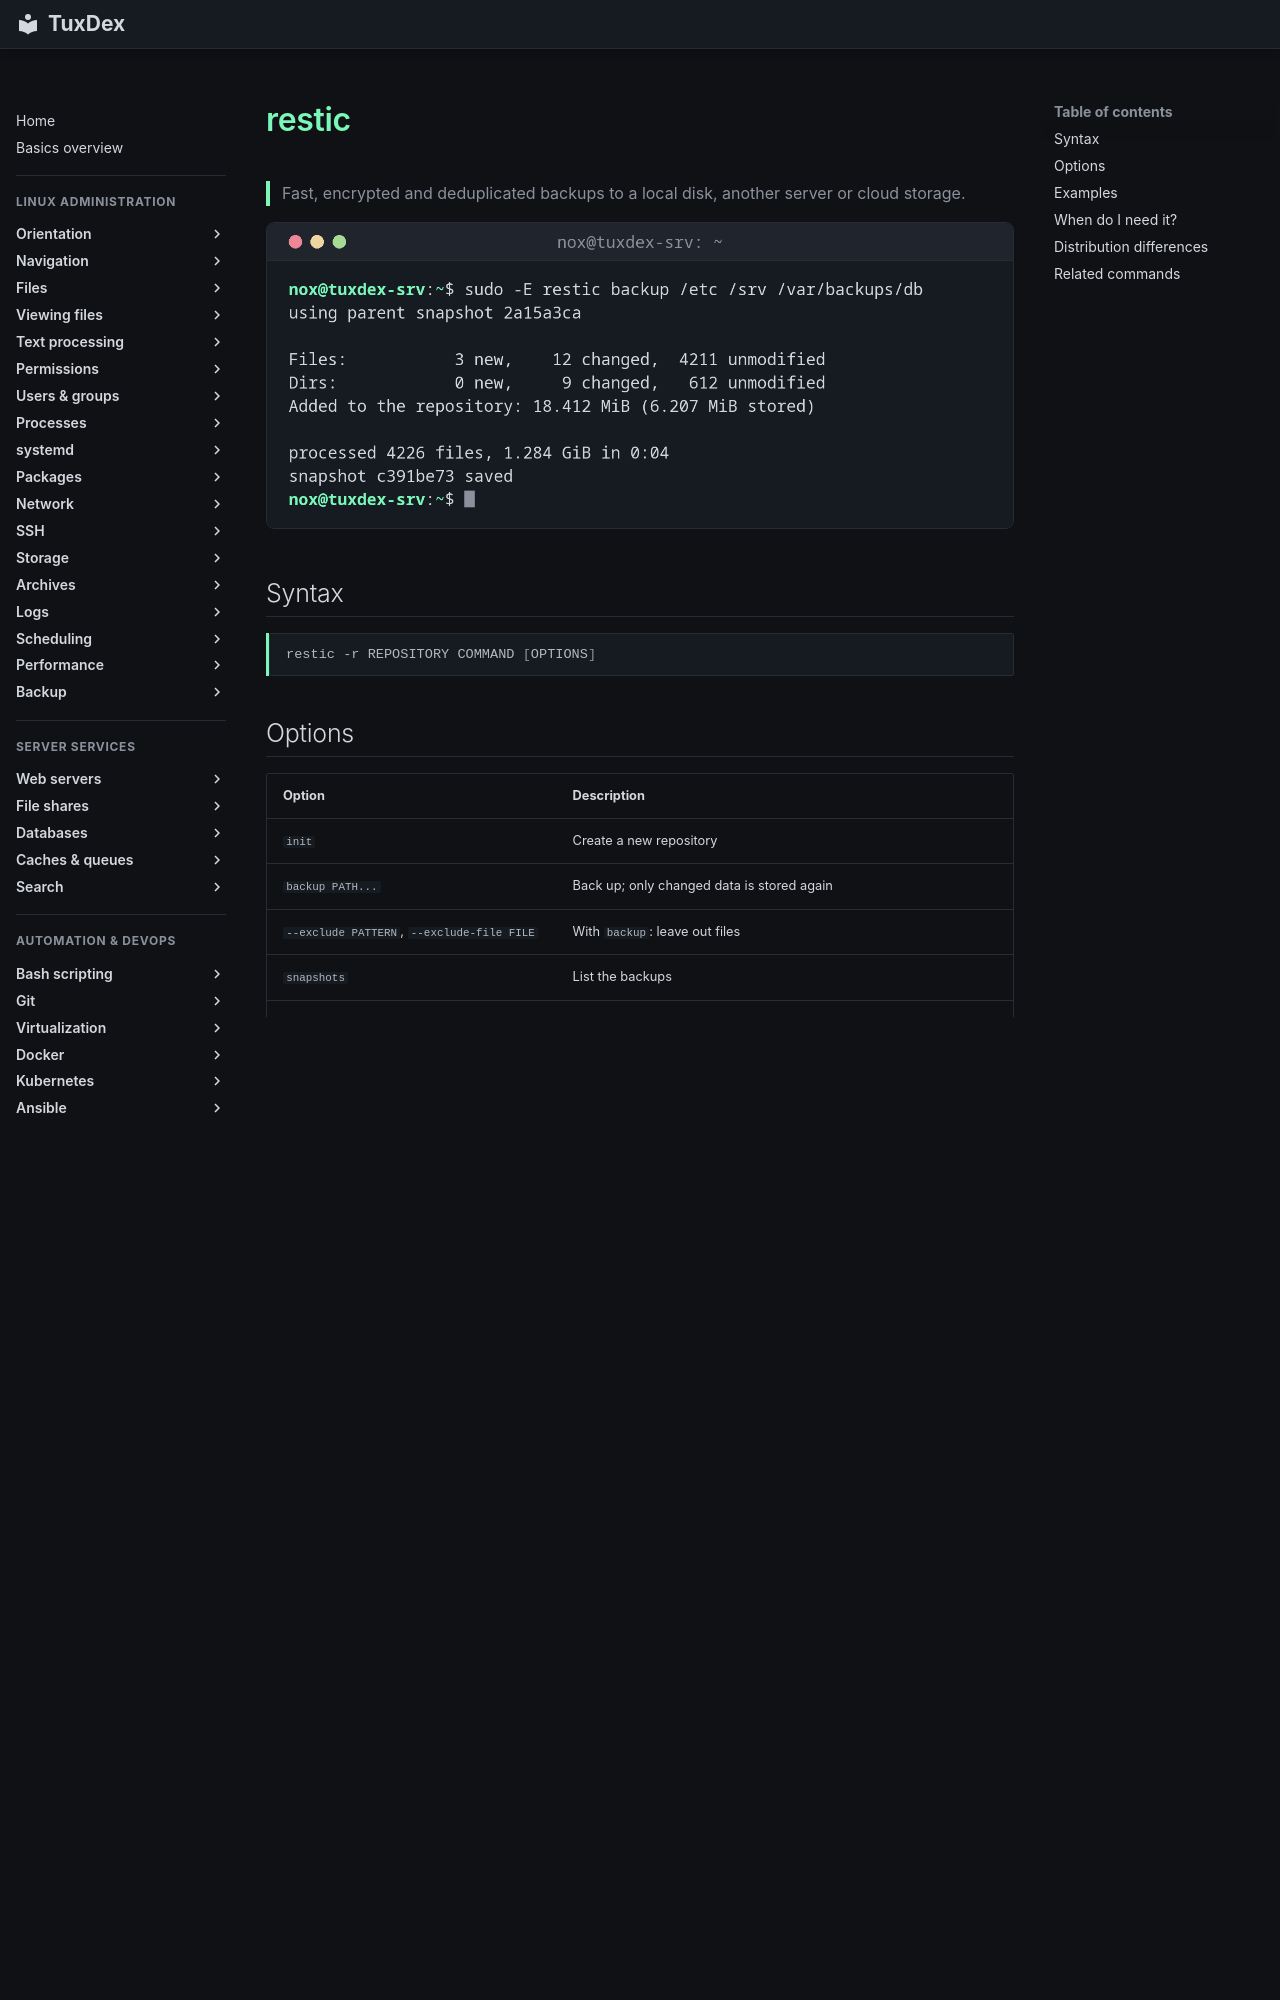

repository: Noxisan/tuxcodex · page: 28-backup/restic.en/index.html · generator: mkdocs

# restic

> Fast, encrypted and deduplicated backups to a local disk, another server or cloud storage.

![restic output](../assets/screenshots/28-backup/restic.png)

## Syntax

```bash
restic -r REPOSITORY COMMAND [OPTIONS]
```

## Options

| Option | Description |
|--------|-------------|
| `init` | Create a new repository |
| `backup PATH...` | Back up; only changed data is stored again |
| `--exclude PATTERN`, `--exclude-file FILE` | With `backup`: leave out files |
| `snapshots` | List the backups |
| `restore ID --target DIR` | Restore a snapshot; `latest` for the newest, `--include` for single files |
| `ls`, `diff`, `find` | Look into snapshots, compare them, search files |
| `forget --keep-daily 7 ... --prune` | Delete old snapshots by a retention policy and free the space |
| `check` | Verify the repository; `--read-data-subset 10%` also reads data |
| `mount DIR` | Mount all snapshots as a file system for browsing |

Repository and password usually come from environment variables: `RESTIC_REPOSITORY` and `RESTIC_PASSWORD_FILE`. Repository addresses look like `/mnt/backup/restic`, `sftp:backup@backup.example.com:/srv/restic` or `s3:https://s3.example.com/bucket`.
